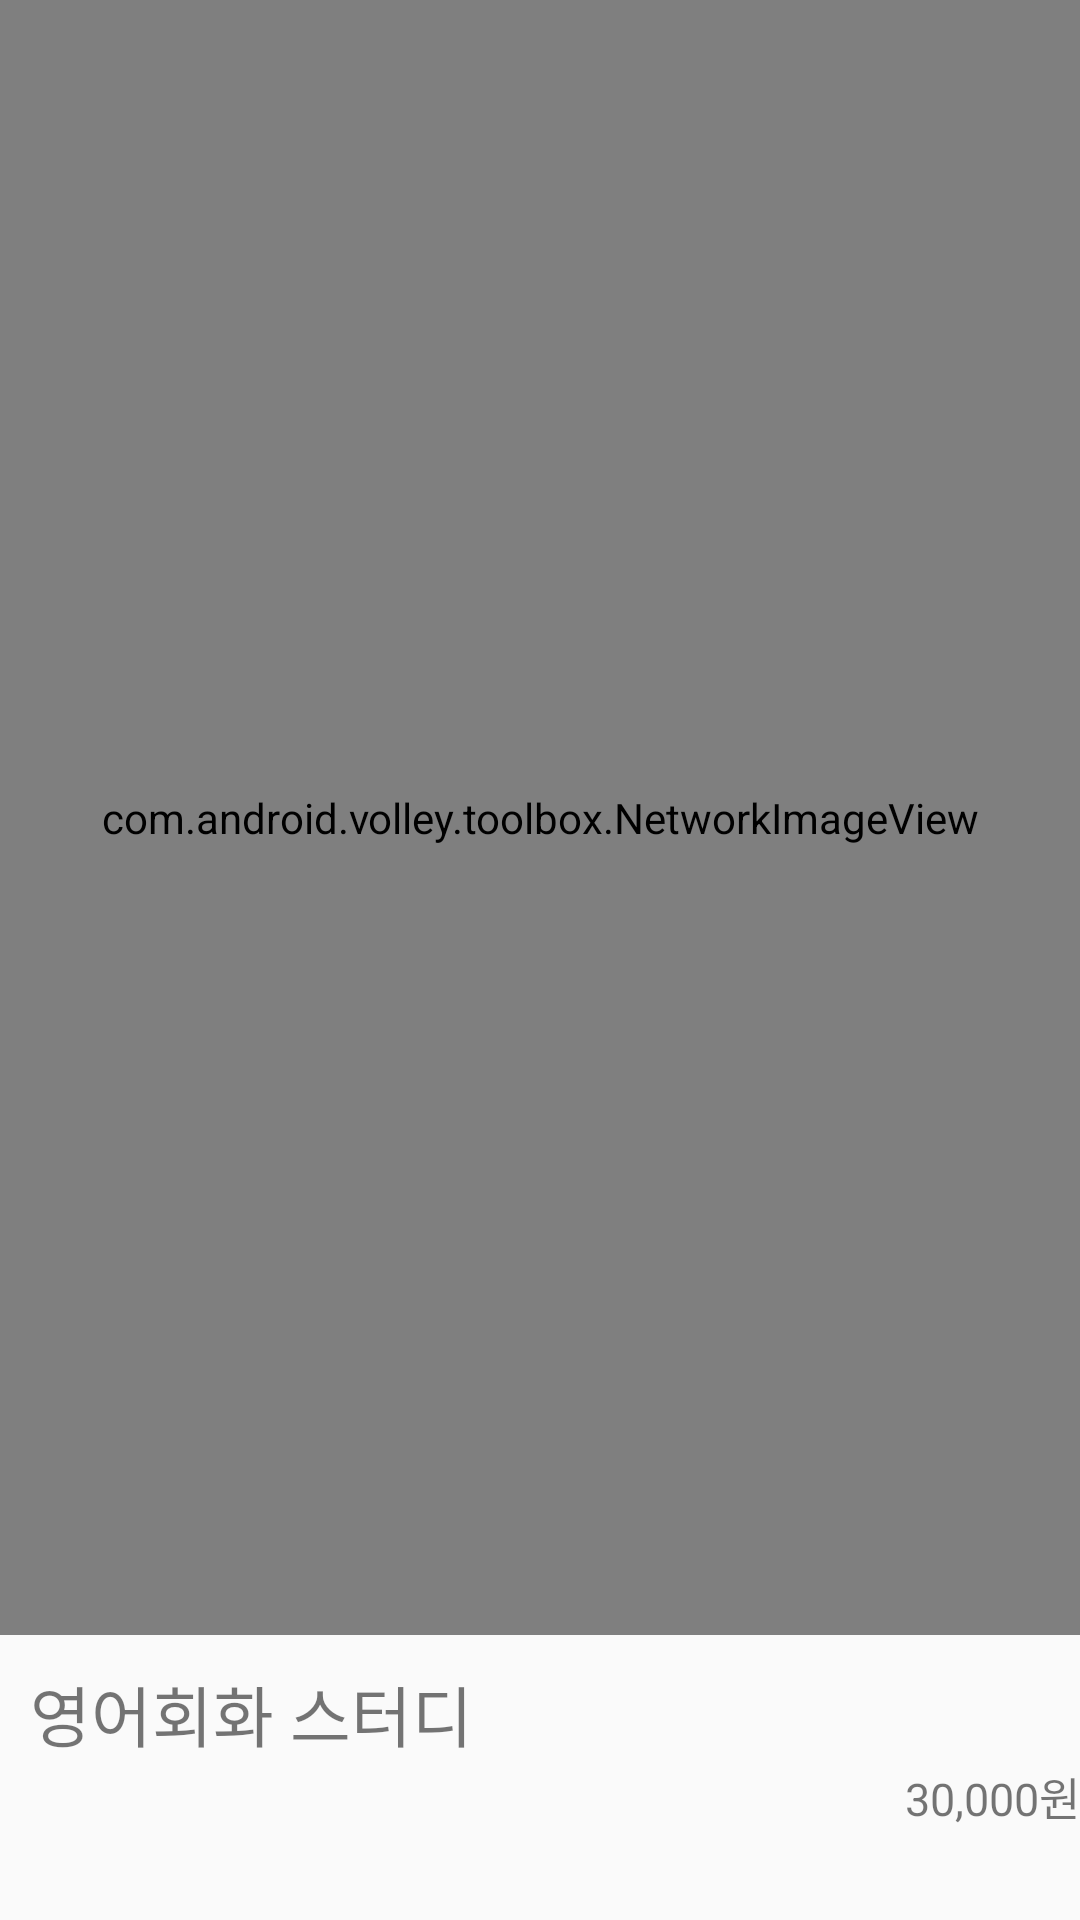

Layout XML and referenced resources for this Android screen:
<!-- AndroidManifest.xml: application theme AppTheme -->
<!-- res/layout/category_list_item.xml -->
<?xml version="1.0" encoding="utf-8"?>
<LinearLayout
    xmlns:android="http://schemas.android.com/apk/res/android"
    xmlns:tools="http://schemas.android.com/tools"
    android:orientation="vertical"
    android:layout_width="match_parent"
    android:layout_height="280dp"
    android:paddingBottom="30dp"
    >
    <com.android.volley.toolbox.NetworkImageView
        android:id="@+id/cate_image"
        android:layout_width="match_parent"
        android:scaleType="fitXY"
        android:layout_height="0dp"
        android:layout_weight="2000"
        android:layout_centerHorizontal="true"
        android:background="#000000"/>


    <TextView
        android:layout_width="wrap_content"
        android:layout_height="wrap_content"
        android:layout_weight="1"
        android:id="@+id/cate_tv1"
        android:textSize="22dp"
        android:layout_marginLeft="10dp"

        android:layout_marginTop="10dp"
        android:text="영어회화 스터디"/>
    <TextView
        android:layout_weight="1"
        android:layout_width="wrap_content"
        android:layout_height="wrap_content"
        android:id="@+id/cate_tv2"

        android:layout_gravity="right"
        android:textSize="15dp"
        android:text="30,000원"/>




</LinearLayout>
<!-- resources referenced by this layout -->
<resources>
  <style name="AppTheme" parent="Theme.AppCompat.Light.DarkActionBar">
          
          <item name="windowNoTitle">true</item>
  
          <item name="colorPrimary">@color/colorPrimary</item>
          <item name="colorPrimaryDark">@color/colorPrimaryDark</item>
          <item name="colorAccent">@color/colorAccent</item>
      </style>
  <color name="colorPrimary">#008577</color>
  <color name="colorPrimaryDark">#00574B</color>
  <color name="colorAccent">#D81B60</color>
</resources>
